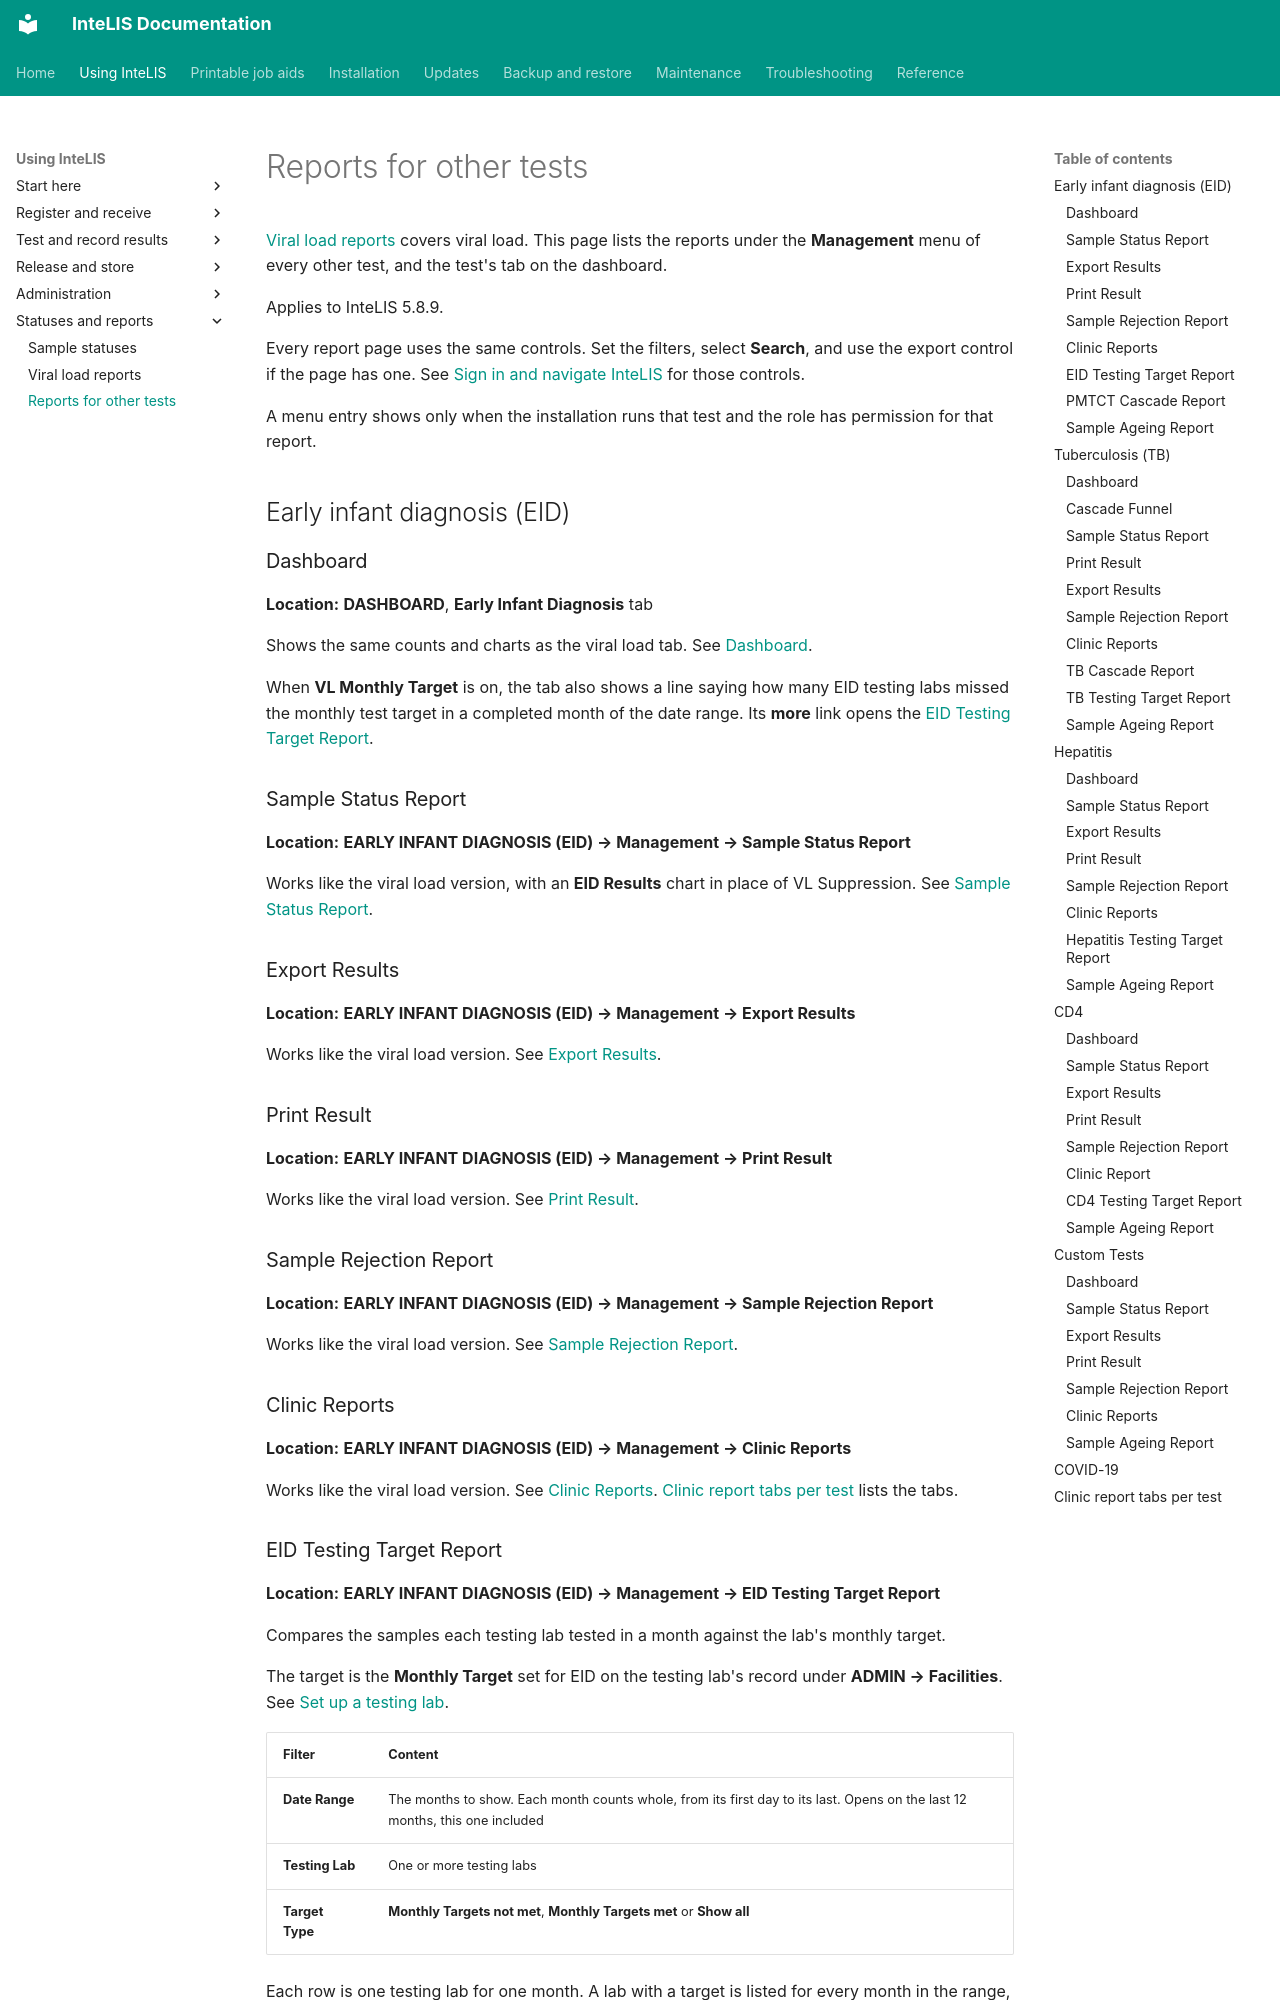

repository: deforay/intelis · page: user-guides/reports-other-tests/index.html · generator: mkdocs

---
description: Lists the reports for EID, TB, Hepatitis, CD4, Custom Tests and COVID-19, with where to find each one and what it shows.
audience: [lab-staff, lab-supervisor, lab-admin]
module: [eid, tb, hepatitis, cd4, custom-tests, covid19]
type: reference
reviewed: 2026-11-19
reviewed_against: 5.8.9
---

# Reports for other tests

[Viral load reports](reports.md) covers viral load. This page
lists the reports under the **Management** menu of every other test, and the
test's tab on the dashboard.

Applies to InteLIS 5.8.9.

Every report page uses the same controls. Set the filters, select **Search**, and
use the export control if the page has one. See
[Sign in and navigate InteLIS](signing-in.md) for those controls.

A menu entry shows only when the installation runs that test and the role has
permission for that report.

## Early infant diagnosis (EID)

### Dashboard

**Location:** **DASHBOARD**, **Early Infant Diagnosis** tab

Shows the same counts and charts as the viral load tab. See
[Dashboard](reports.md#dashboard).

When **VL Monthly Target** is on, the tab also shows a line saying how many
EID testing labs missed the monthly test target in a completed month of the date
range. Its **more** link opens
the [EID Testing Target Report](#eid-testing-target-report).

### Sample Status Report

**Location:** **EARLY INFANT DIAGNOSIS (EID) → Management → Sample Status Report**

Works like the viral load version, with an **EID Results** chart in place of VL
Suppression. See [Sample Status Report](reports.md#sample-status-report).

### Export Results

**Location:** **EARLY INFANT DIAGNOSIS (EID) → Management → Export Results**

Works like the viral load version. See [Export Results](reports.md#export-results).

### Print Result

**Location:** **EARLY INFANT DIAGNOSIS (EID) → Management → Print Result**

Works like the viral load version. See [Print Result](reports.md#print-result).

### Sample Rejection Report

**Location:** **EARLY INFANT DIAGNOSIS (EID) → Management → Sample Rejection
Report**

Works like the viral load version. See
[Sample Rejection Report](reports.md#sample-rejection-report).

### Clinic Reports

**Location:** **EARLY INFANT DIAGNOSIS (EID) → Management → Clinic Reports**

Works like the viral load version. See [Clinic Reports](reports.md#clinic-reports).
[Clinic report tabs per test](#clinic-report-tabs-per-test) lists the tabs.
